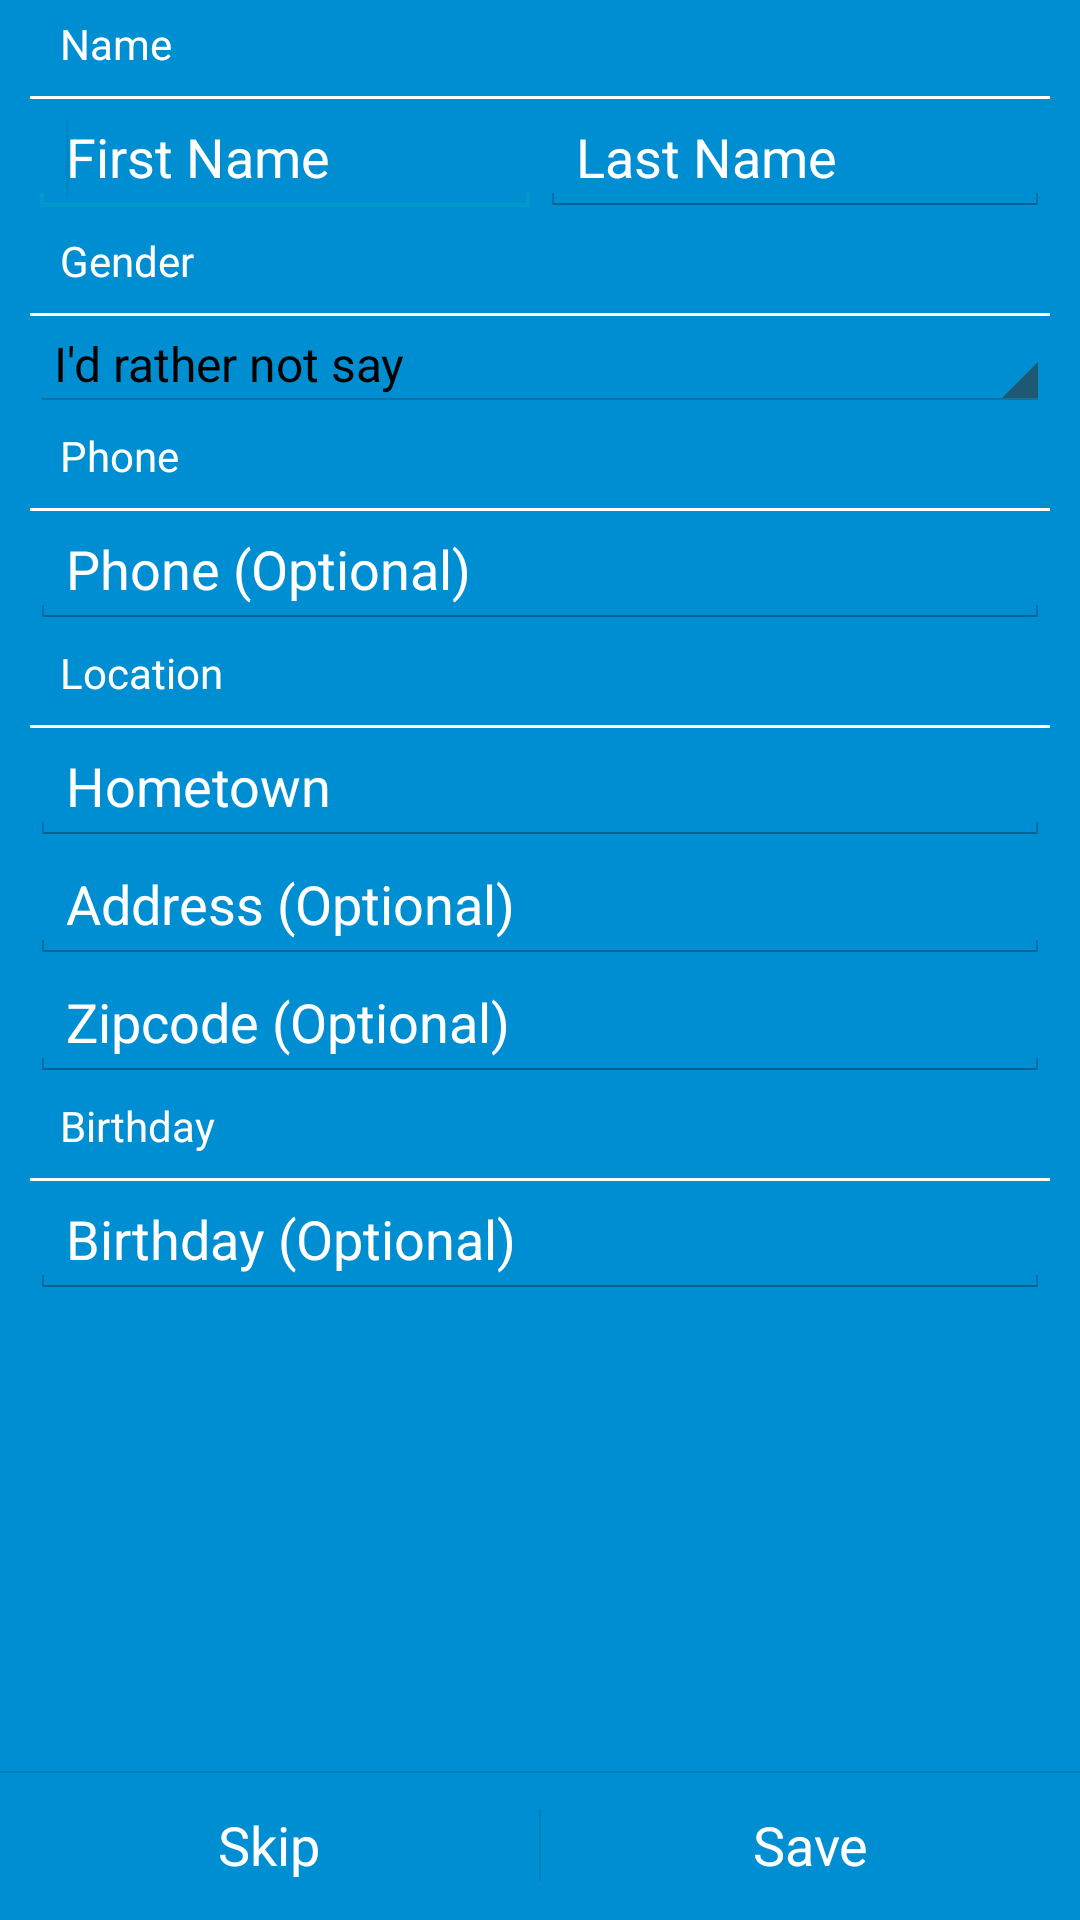

Android layout source for this screen:
<!-- AndroidManifest.xml: application theme android:Theme.Holo.Light -->
<!-- res/layout/activity_new_user.xml -->
<?xml version="1.0" encoding="utf-8"?>

<LinearLayout xmlns:android="http://schemas.android.com/apk/res/android"
    android:layout_width="match_parent"
    android:layout_height="match_parent"
    android:background="@color/engage_blue"
    android:orientation="vertical"
    android:weightSum="2.0" >

    <ScrollView
        android:layout_width="match_parent"
        android:layout_height="wrap_content"
        android:layout_weight="1.99" >

        <LinearLayout
            android:layout_width="match_parent"
            android:layout_height="match_parent"
            android:orientation="vertical" >

            <TextView
                android:id="@+id/new_user_title_name"
                style="@style/NewUser_Title"
                android:layout_width="wrap_content"
                android:layout_height="wrap_content"
                android:text="@string/user_title_name" />

            <ImageView
                style="@style/NewUser_Separator"
                android:layout_width="match_parent"
                android:layout_height="1dp"
                android:background="@color/white"
                android:contentDescription="@string/contentDescription_separator" />

            <LinearLayout
                style="@style/NewUser_Separator"
                android:layout_width="match_parent"
                android:layout_height="wrap_content"
                android:orientation="horizontal"
                android:weightSum="1.0" >

                <EditText
                    android:id="@+id/new_user_field_fname"
                    android:layout_width="0dp"
                    android:layout_height="wrap_content"
                    android:layout_weight="0.5"
                    android:hint="@string/user_hint_fname"
                    android:inputType="textPersonName"
                    android:textColor="@color/white"
                    android:textColorHint="@color/white" >

                    <requestFocus />
                </EditText>

                <EditText
                    android:id="@+id/new_user_field_lname"
                    android:layout_width="0dp"
                    android:layout_height="wrap_content"
                    android:layout_weight="0.5"
                    android:hint="@string/user_hint_lname"
                    android:inputType="textPersonName"
                    android:singleLine="true"
                    android:textColor="@color/white"
                    android:textColorHint="@color/white" />
            </LinearLayout>

            

            <TextView
                android:id="@+id/new_user_title_gender"
                style="@style/NewUser_Title"
                android:layout_width="wrap_content"
                android:layout_height="wrap_content"
                android:text="@string/user_hint_gender" />

            <ImageView
                style="@style/NewUser_Separator"
                android:layout_width="match_parent"
                android:layout_height="1dp"
                android:background="@color/white"
                android:contentDescription="@string/contentDescription_separator" />

            <Spinner
                android:id="@+id/new_user_field_gender"
                style="@style/UserField_NewUserActivity"
                android:layout_width="match_parent"
                android:layout_height="wrap_content"
                android:entries="@array/genders"
                android:hint="@string/user_hint_gender" >
            </Spinner>

            

            <TextView
                android:id="@+id/new_user_title_phone"
                style="@style/NewUser_Title"
                android:layout_width="wrap_content"
                android:layout_height="wrap_content"
                android:text="@string/user_title_phone" />

            <ImageView
                style="@style/NewUser_Separator"
                android:layout_width="match_parent"
                android:layout_height="1dp"
                android:background="@color/white"
                android:contentDescription="@string/contentDescription_separator" />

            <EditText
                android:id="@+id/new_user_field_phone"
                style="@style/UserField_NewUserActivity"
                android:layout_width="match_parent"
                android:layout_height="wrap_content"
                android:hint="@string/user_hint_phone"
                android:inputType="phone"
                android:singleLine="true" />

            

            <TextView
                android:id="@+id/new_user_title_location"
                style="@style/NewUser_Title"
                android:layout_width="wrap_content"
                android:layout_height="wrap_content"
                android:text="@string/user_title_location" />

            <ImageView
                style="@style/NewUser_Separator"
                android:layout_width="match_parent"
                android:layout_height="1dp"
                android:background="@color/white"
                android:contentDescription="@string/contentDescription_separator" />

            <EditText
                android:id="@+id/new_user_field_location"
                style="@style/UserField_NewUserActivity"
                android:layout_width="match_parent"
                android:layout_height="wrap_content"
                android:hint="@string/user_hint_location"
                android:inputType="textCapWords"
                android:singleLine="true" />

            <EditText
                android:id="@+id/new_user_field_address"
                style="@style/UserField_NewUserActivity"
                android:layout_width="match_parent"
                android:layout_height="wrap_content"
                android:hint="@string/user_hint_address"
                android:inputType="textPostalAddress"
                android:singleLine="true" />

            <EditText
                android:id="@+id/new_user_field_zip"
                style="@style/UserField_NewUserActivity"
                android:layout_width="match_parent"
                android:layout_height="wrap_content"
                android:hint="@string/user_hint_zip"
                android:inputType="number"
                android:singleLine="true" />

            

            <TextView
                android:id="@+id/new_user_title_birthday"
                style="@style/NewUser_Title"
                android:layout_width="wrap_content"
                android:layout_height="wrap_content"
                android:text="@string/user_title_birthday" />

            <ImageView
                style="@style/NewUser_Separator"
                android:layout_width="match_parent"
                android:layout_height="1dp"
                android:background="@color/white"
                android:contentDescription="@string/contentDescription_separator" />

            <EditText
                android:id="@+id/new_user_field_birthday"
                style="@style/UserField_NewUserActivity"
                android:layout_width="match_parent"
                android:layout_height="wrap_content"
                android:hint="@string/user_hint_birthday"
                android:inputType="date"
                android:singleLine="true" />
        </LinearLayout>
    </ScrollView>
    

    <LinearLayout
        android:layout_width="match_parent"
        android:layout_height="wrap_content"
        android:layout_weight="0.01"
        android:divider="?android:attr/dividerHorizontal"
        android:orientation="vertical"
        android:showDividers="beginning" >

        <LinearLayout
            style="?android:attr/buttonBarStyle"
            android:layout_width="match_parent"
            android:layout_height="wrap_content"
            android:measureWithLargestChild="true"
            android:orientation="horizontal" >

            <LinearLayout
                android:id="@+id/leftSpacer"
                android:layout_width="0dip"
                android:layout_height="wrap_content"
                android:layout_weight="0.25"
                android:orientation="horizontal"
                android:visibility="gone" />

            <Button
                android:id="@+id/new_user_button_cancel"
                style="?android:attr/buttonBarButtonStyle"
                android:layout_width="0dip"
                android:layout_height="wrap_content"
                android:layout_gravity="left"
                android:layout_weight="1"
                android:maxLines="2"
                android:text="@string/button_skip"
                android:textColor="@color/white" />

            <Button
                android:id="@+id/new_user_button_save"
                style="?android:attr/buttonBarButtonStyle"
                android:layout_width="0dip"
                android:layout_height="wrap_content"
                android:layout_gravity="right"
                android:layout_weight="1"
                android:filterTouchesWhenObscured="true"
                android:maxLines="2"
                android:text="@string/button_save"
                android:textColor="@color/white" />

            <LinearLayout
                android:id="@+id/rightSpacer"
                android:layout_width="0dip"
                android:layout_height="wrap_content"
                android:layout_weight="0.1"
                android:orientation="horizontal"
                android:visibility="gone" />
        </LinearLayout>
    </LinearLayout>

</LinearLayout>
<!-- resources referenced by this layout -->
<resources>
  <string-array name="genders">
          <item>I\'d rather not say</item>
          <item>Male</item>
          <item>Female</item>
      </string-array>
  <color name="engage_blue">#008ed2</color>
  <color name="white">#FFFFFF</color>
  <string name="button_save">Save</string>
  <string name="button_skip">Skip</string>
  <string name="contentDescription_separator">Separator for the Name Field.</string>
  <string name="user_hint_address">Address (Optional)</string>
  <string name="user_hint_birthday">Birthday (Optional)</string>
  <string name="user_hint_fname">First Name</string>
  <string name="user_hint_gender">Gender</string>
  <string name="user_hint_lname">Last Name</string>
  <string name="user_hint_location">Hometown</string>
  <string name="user_hint_phone">Phone (Optional)</string>
  <string name="user_hint_zip">Zipcode (Optional)</string>
  <string name="user_title_birthday">Birthday</string>
  <string name="user_title_location">Location</string>
  <string name="user_title_name">Name</string>
  <string name="user_title_phone">Phone</string>
  <style name="NewUser_Separator">
          <item name="android:layout_marginLeft">10dp</item>
          <item name="android:layout_marginRight">10dp</item>
      </style>
  <style name="NewUser_Title">
          <item name="android:layout_marginLeft">20dp</item>
          <item name="android:layout_marginTop">5dp</item>
          <item name="android:layout_marginBottom">8dp</item>
          <item name="android:textColor">@color/white</item>
      </style>
  <style name="UserField_NewUserActivity" parent="UserField">
          <item name="android:layout_marginLeft">10dp</item>
          <item name="android:layout_marginRight">10dp</item>
      </style>
  <style name="UserField">
          <item name="android:textColorHint">@color/white</item>
          <item name="android:textColor">@color/white</item>
          <item name="android:singleLine">true</item>
      </style>
</resources>
